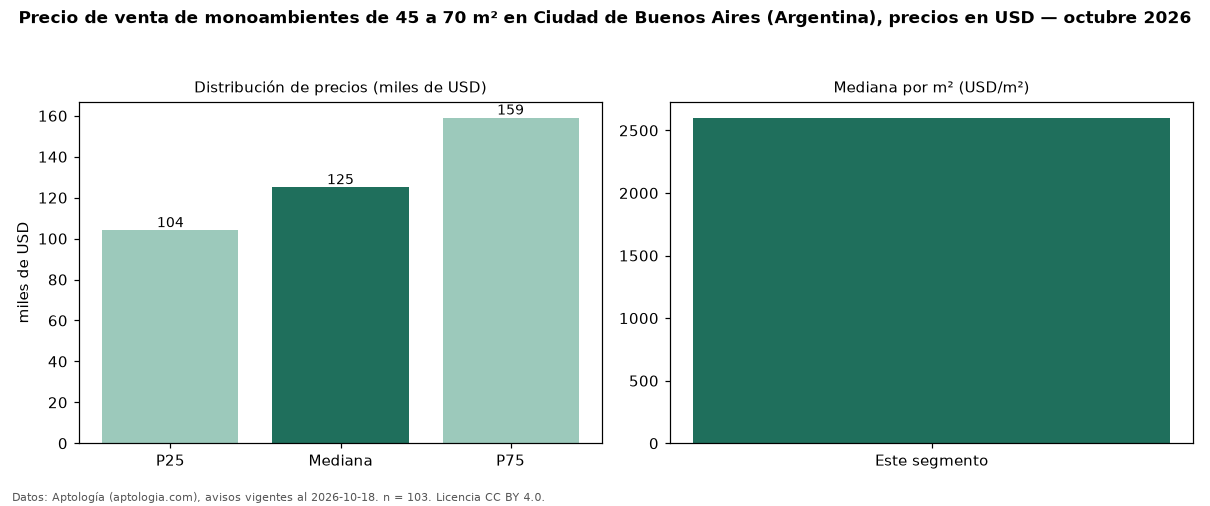

Data behind this chart, as committed beside it:
seccion, metrica, valor, moneda, n
filtro, area2, de 45 a 70 m², , 103
precio, p25, 104000, USD, 103
precio, mediana, 125000, USD, 103
precio, p75, 159000, USD, 103
precio, minimo, 59900, USD, 103
precio, maximo, 245438, USD, 103
m2, mediana_precio_m2, 2600, USD, 102
m2, area_mediana_m2, 49.0, m2, 102
banos, mediana_banos, 1.0, , 
fuente, fecha_datos, 2026-10-18, , 
fuente, atribucion, https://www.aptologia.com/ar, , 
fuente, licencia, CC BY 4.0, , 
